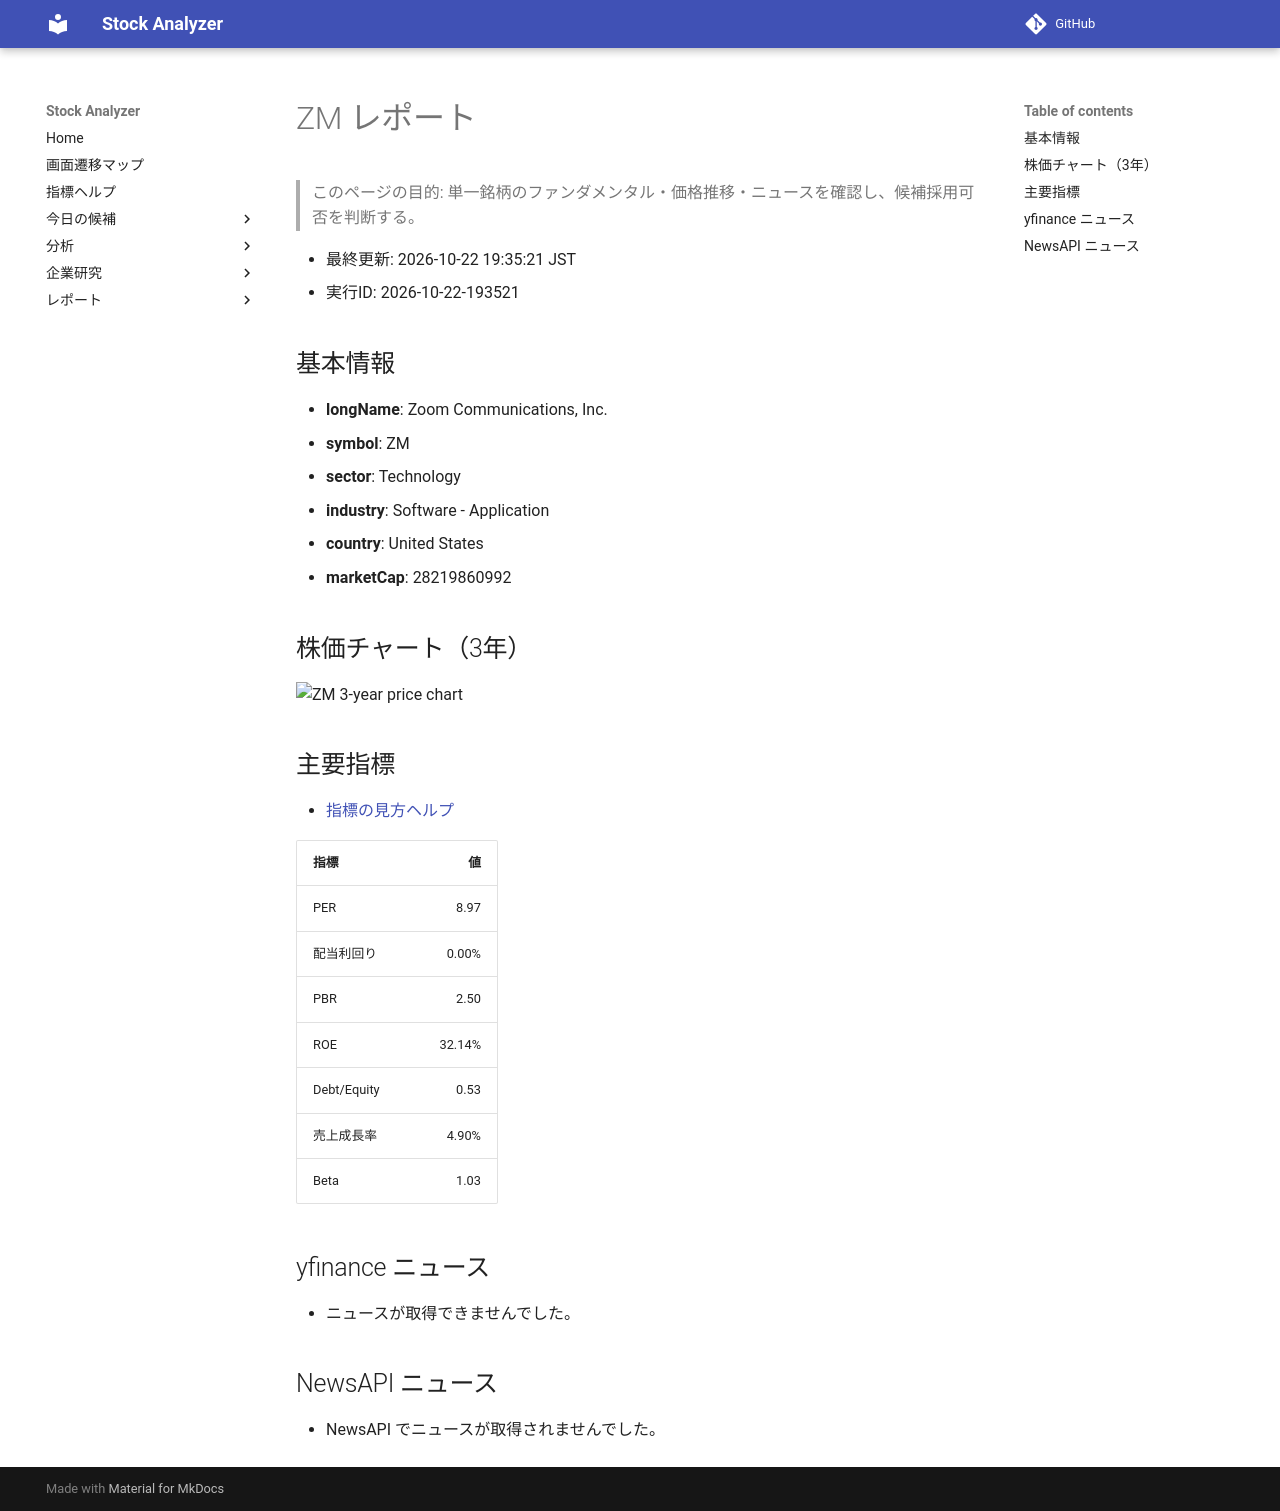

repository: Yumi-note/Making-APP · page: reports/2026-10-22/193521/ZM/index.html · generator: mkdocs

# ZM レポート

> このページの目的: 単一銘柄のファンダメンタル・価格推移・ニュースを確認し、候補採用可否を判断する。

- 最終更新: 2026-10-22 19:35:21 JST
- 実行ID: 2026-10-22-193521

## 基本情報

- **longName**: Zoom Communications, Inc.
- **symbol**: ZM
- **sector**: Technology
- **industry**: Software - Application
- **country**: United States
- **marketCap**: 28219860992

## 株価チャート（3年）

![ZM 3-year price chart](ZM_3y.png)

## 主要指標

- [指標の見方ヘルプ](../../../../indicators.md)

| 指標 | 値 |
|---|---:|
| PER | 8.97 |
| 配当利回り | 0.00% |
| PBR | 2.50 |
| ROE | 32.14% |
| Debt/Equity | 0.53 |
| 売上成長率 | 4.90% |
| Beta | 1.03 |

## yfinance ニュース

- ニュースが取得できませんでした。

## NewsAPI ニュース

- NewsAPI でニュースが取得されませんでした。
